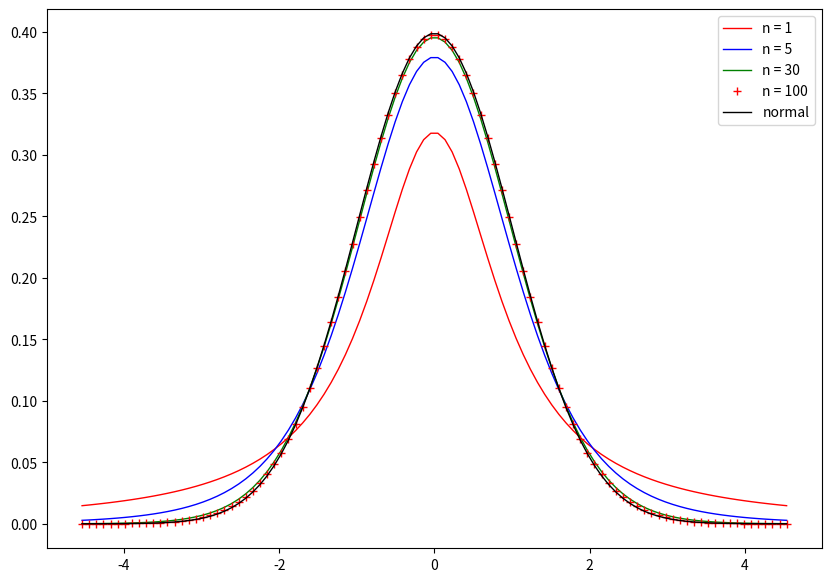

Python code for this plot: (Note: this script raises an exception after producing the figure.)
import numpy as np
import matplotlib.pyplot as plt
%matplotlib inline

from scipy.stats import ttest_ind, ttest_rel
from scipy.stats import t, norm

fig, ax = plt.subplots(1, 1, figsize=(10,7))
x = np.linspace(t.ppf(0.01, 3), t.ppf(0.99, 3), 100)
ax.plot(x, t.pdf(x, 1), 'r', lw=1, label='n = 1')
ax.plot(x, t.pdf(x, 5), 'b-', lw=1, label='n = 5')
ax.plot(x, t.pdf(x, 30), 'g-', lw=1, label='n = 30')
ax.plot(x, t.pdf(x, 100), 'r+', lw=1, label='n = 100')
ax.plot(x, norm.pdf(x), 'black', lw=1, label='normal')
ax.legend();

# Экспериментальная группа
X_1 = [504, 560, 420, 600, 580, 530, 490, 580, 470]
# Контрольная группа
Y_1 = [580, 692, 700, 621, 640, 561, 680, 630]

###################################################
# Ваш код здесь
###################################################

# Время, потраченое на решение первой задачи
X_2 = [4.0, 3.5, 4.1, 5.5, 4.6, 6.0, 5.1, 4.3]
# Время, потраченое на решение третьей задачи
Y_2 = [3.0, 3.0, 3.8, 2.1, 4.9, 5.3, 3.1, 2.7]

###################################################
# Ваш код здесь
###################################################

from scipy.stats import levene

###################################################
# Ваш код здесь
###################################################

from scipy.stats import shapiro

###################################################
# Ваш код здесь
###################################################

from statsmodels.api import qqplot

# Нормальное распределение
###################################################
# Ваш код здесь
###################################################

# Нормальное распределение, скошенное вправо
###################################################
# Ваш код здесь
###################################################

# Нормальное распределение, скошенное влево
###################################################
# Ваш код здесь
###################################################

# Распределение Стьюдента, n = 2
###################################################
# Ваш код здесь
###################################################

###################################################
# Ваш код здесь
###################################################

from scipy.stats import chisquare
###################################################
# Ваш код здесь
###################################################

from scipy.stats import chi2_contingency
###################################################
# Ваш код здесь
###################################################

